Labelled photos from "panorama_classification", an image-classification folder in mukilan-art/pancreatic_cancer_detection. The possible labels are: PDAC, non-PDAC.

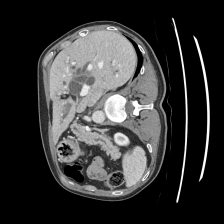
Label: non-PDAC

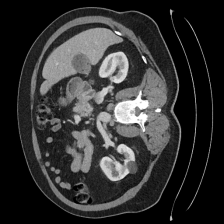
Label: PDAC

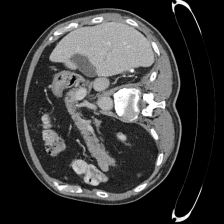
Label: non-PDAC

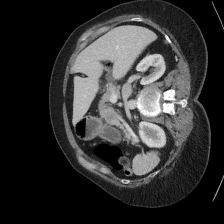
Label: PDAC

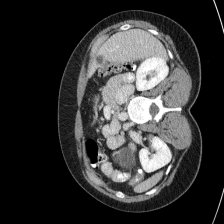
Label: non-PDAC

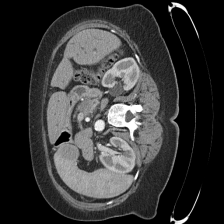
Label: PDAC
